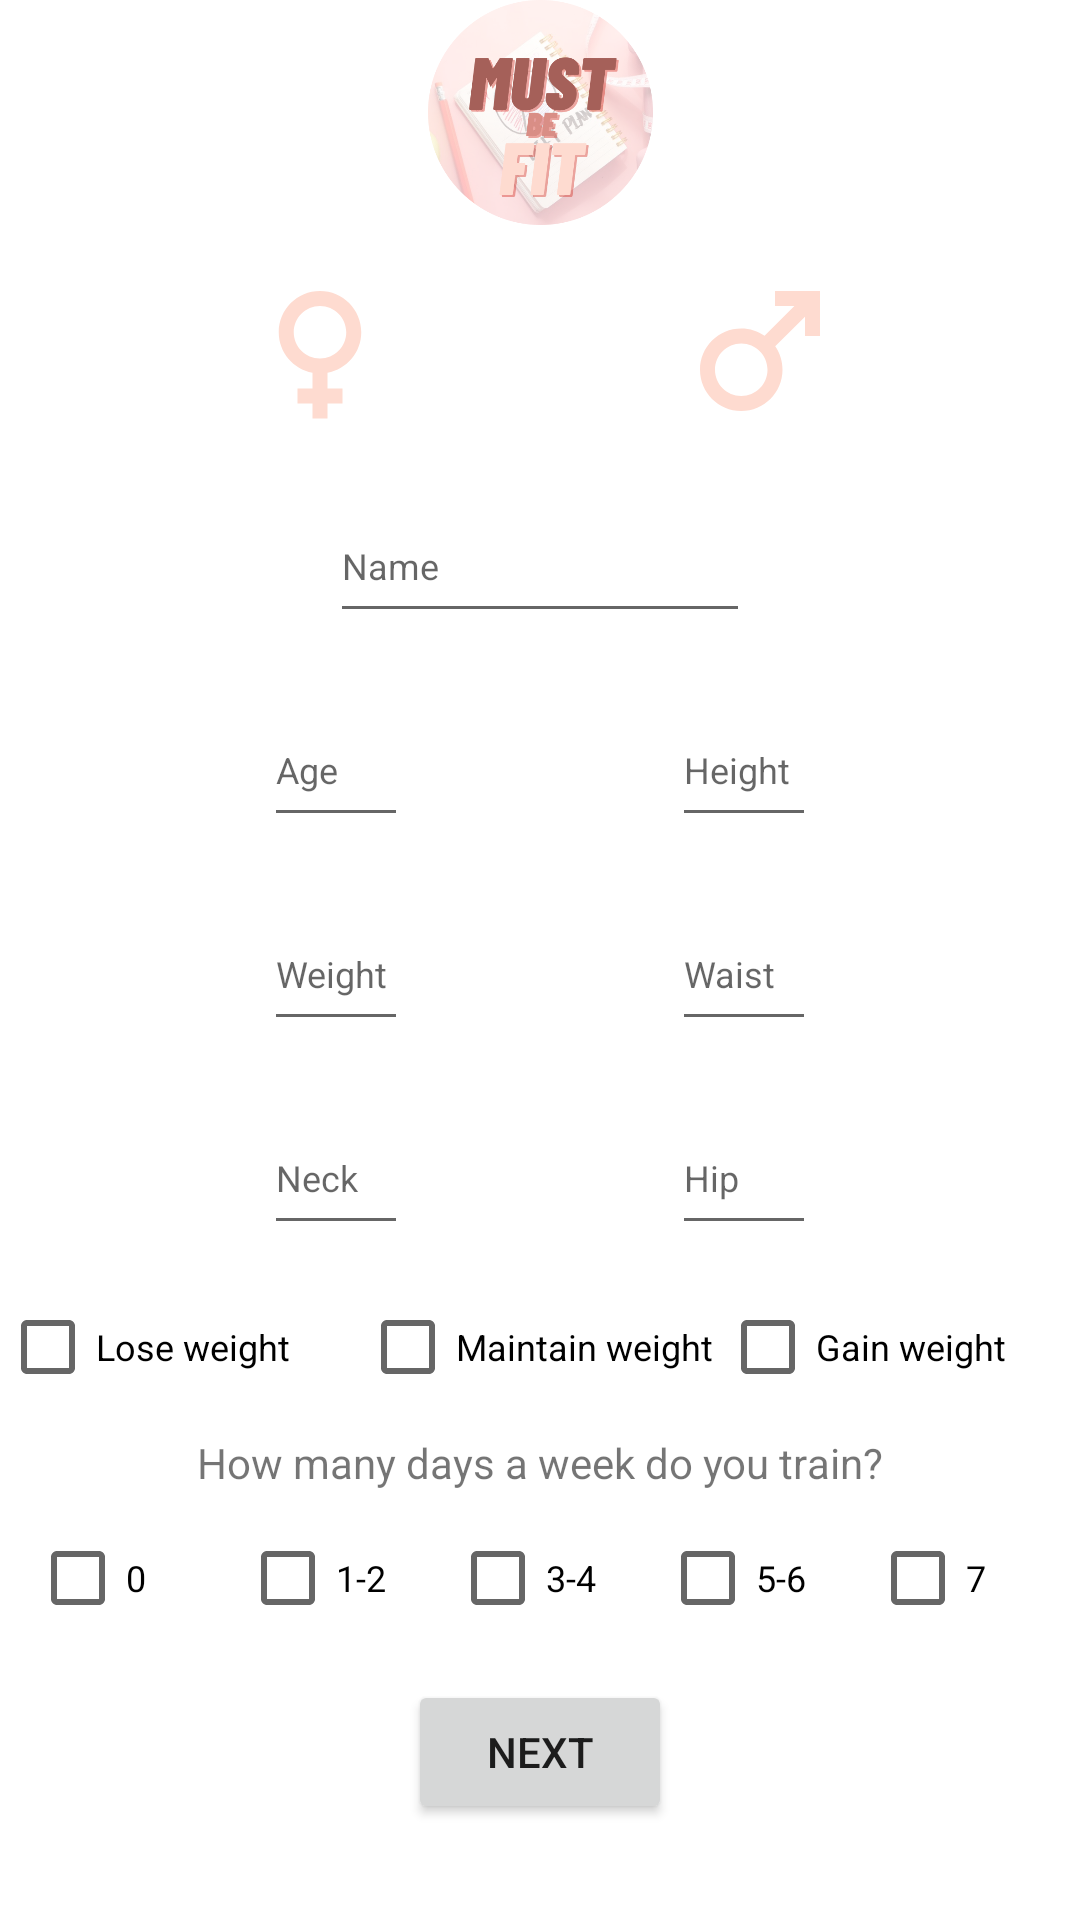

Layout XML and referenced resources for this Android screen:
<!-- AndroidManifest.xml: application theme Theme.MustfitMVVMJetpack -->
<!-- res/layout/fragment_information.xml -->
<?xml version="1.0" encoding="utf-8"?>
<androidx.constraintlayout.widget.ConstraintLayout
    xmlns:android="http://schemas.android.com/apk/res/android"
    xmlns:app="http://schemas.android.com/apk/res-auto"
    xmlns:tools="http://schemas.android.com/tools"
    android:layout_width="match_parent"
    android:layout_height="match_parent"
    tools:context=".ui.view.InformationFragment">

    <ImageView
        android:id="@+id/imageView11"
        android:layout_width="75dp"
        android:layout_height="75dp"
        android:layout_gravity="center"
        app:layout_constraintEnd_toEndOf="parent"
        app:layout_constraintStart_toStartOf="parent"
        app:layout_constraintTop_toTopOf="parent"
        app:srcCompat="@drawable/circlelogo" />

    <EditText
        android:id="@+id/etName"
        android:layout_width="wrap_content"
        android:layout_height="wrap_content"
        android:layout_marginTop="16dp"
        android:ems="10"
        android:hint="Name"
        android:inputType="textPersonName"
        android:maxLength="15"
        android:minHeight="48dp"
        android:textColor="@color/teal_200"
        android:textSize="12sp"
        app:layout_constraintEnd_toEndOf="parent"
        app:layout_constraintHorizontal_bias="0.5"
        app:layout_constraintStart_toStartOf="parent"
        app:layout_constraintTop_toBottomOf="@+id/ivMan" />

    <EditText
        android:id="@+id/etNeck"
        android:layout_width="wrap_content"
        android:layout_height="wrap_content"
        android:layout_marginTop="20dp"
        android:ems="3"
        android:hint="Neck"
        android:inputType="numberDecimal"
        android:maxLength="2"
        android:minWidth="48dp"
        android:minHeight="48dp"
        android:textColor="@color/teal_200"
        android:textSize="12sp"
        app:layout_constraintEnd_toStartOf="@+id/etHip"
        app:layout_constraintHorizontal_bias="0.5"
        app:layout_constraintStart_toStartOf="parent"
        app:layout_constraintTop_toBottomOf="@+id/etWeight" />

    <EditText
        android:id="@+id/etHip"
        android:layout_width="wrap_content"
        android:layout_height="wrap_content"
        android:layout_marginTop="20dp"
        android:ems="3"
        android:hint="Hip"
        android:inputType="numberDecimal"
        android:maxLength="3"
        android:minWidth="48dp"
        android:minHeight="48dp"
        android:textColor="@color/teal_200"
        android:textSize="12sp"
        app:layout_constraintEnd_toEndOf="parent"
        app:layout_constraintHorizontal_bias="0.5"
        app:layout_constraintStart_toEndOf="@+id/etNeck"
        app:layout_constraintTop_toBottomOf="@+id/etWaist" />

    <EditText
        android:id="@+id/etHeight"
        android:layout_width="wrap_content"
        android:layout_height="wrap_content"
        android:layout_marginTop="20dp"
        android:hint="Height"
        android:inputType="numberDecimal"
        android:maxEms="3"
        android:maxLength="3"
        android:minWidth="48dp"
        android:minHeight="48dp"
        android:textColor="@color/teal_200"
        android:textSize="12sp"
        app:layout_constraintBottom_toTopOf="@+id/etWaist"
        app:layout_constraintEnd_toEndOf="parent"
        app:layout_constraintHorizontal_bias="0.5"
        app:layout_constraintStart_toEndOf="@+id/etAge"
        app:layout_constraintTop_toBottomOf="@+id/etName" />

    <EditText
        android:id="@+id/etWaist"
        android:layout_width="wrap_content"
        android:layout_height="wrap_content"
        android:layout_marginTop="20dp"
        android:ems="3"
        android:hint="Waist"
        android:inputType="numberDecimal"
        android:maxLength="3"
        android:minWidth="48dp"
        android:minHeight="48dp"
        android:textColor="@color/teal_200"
        android:textSize="12sp"
        app:layout_constraintBottom_toTopOf="@+id/etHip"
        app:layout_constraintEnd_toEndOf="parent"
        app:layout_constraintHorizontal_bias="0.5"
        app:layout_constraintStart_toEndOf="@+id/etWeight"
        app:layout_constraintTop_toBottomOf="@+id/etHeight" />

    <EditText
        android:id="@+id/etWeight"
        android:layout_width="wrap_content"
        android:layout_height="wrap_content"
        android:layout_marginTop="20dp"
        android:ems="3"
        android:hint="Weight"
        android:inputType="numberDecimal"
        android:maxLength="3"
        android:minWidth="48dp"
        android:minHeight="48dp"
        android:textColor="@color/teal_200"
        android:textSize="12sp"
        app:layout_constraintBottom_toTopOf="@+id/etNeck"
        app:layout_constraintEnd_toStartOf="@+id/etWaist"
        app:layout_constraintHorizontal_bias="0.5"
        app:layout_constraintStart_toStartOf="parent"
        app:layout_constraintTop_toBottomOf="@+id/etAge" />

    <EditText
        android:id="@+id/etAge"
        android:layout_width="wrap_content"
        android:layout_height="wrap_content"
        android:layout_marginTop="20dp"
        android:ems="3"
        android:hint="Age"
        android:inputType="numberDecimal"
        android:maxLength="2"
        android:minWidth="48dp"
        android:minHeight="48dp"
        android:textColor="@color/teal_200"
        android:textSize="12sp"
        app:layout_constraintBottom_toTopOf="@+id/etWeight"
        app:layout_constraintEnd_toStartOf="@+id/etHeight"
        app:layout_constraintHorizontal_bias="0.5"
        app:layout_constraintStart_toStartOf="parent"
        app:layout_constraintTop_toBottomOf="@+id/etName" />

    <ImageButton
        android:id="@+id/ivMan"
        android:layout_width="80dp"
        android:layout_height="60dp"
        android:layout_marginTop="12dp"
        android:background="@android:color/transparent"
        android:scaleType="fitCenter"
        android:src="@drawable/ic_baseline_male_24"
        app:layout_constraintEnd_toEndOf="parent"
        app:layout_constraintHorizontal_bias="0.5"
        app:layout_constraintStart_toEndOf="@+id/ivWoman"
        app:layout_constraintTop_toBottomOf="@+id/imageView11" />

    <ImageButton
        android:id="@+id/ivWoman"
        android:layout_width="80dp"
        android:layout_height="60dp"
        android:layout_marginTop="12dp"
        android:background="@android:color/transparent"
        android:scaleType="fitCenter"
        android:src="@drawable/ic_baseline_female_24"
        app:layout_constraintEnd_toStartOf="@+id/ivMan"
        app:layout_constraintHorizontal_bias="0.5"
        app:layout_constraintStart_toStartOf="parent"
        app:layout_constraintTop_toBottomOf="@+id/imageView11" />

    <CheckBox
        android:id="@+id/cbLoseWeight"
        android:layout_width="120dp"
        android:layout_height="48dp"
        android:layout_marginTop="10dp"
        android:text="Lose weight"
        android:textSize="12sp"
        app:layout_constraintEnd_toStartOf="@+id/cbMaintainWeight"
        app:layout_constraintHorizontal_bias="0.5"
        app:layout_constraintStart_toStartOf="parent"
        app:layout_constraintTop_toBottomOf="@+id/etNeck" />

    <CheckBox
        android:id="@+id/cbMaintainWeight"
        android:layout_width="120dp"
        android:layout_height="48dp"
        android:layout_marginTop="10dp"
        android:text="Maintain weight"
        android:textSize="12sp"
        app:layout_constraintEnd_toStartOf="@+id/cbGainWeight"
        app:layout_constraintHorizontal_bias="0.5"
        app:layout_constraintStart_toEndOf="@+id/cbLoseWeight"
        app:layout_constraintTop_toBottomOf="@+id/etNeck" />

    <CheckBox
        android:id="@+id/cbGainWeight"
        android:layout_width="120dp"
        android:layout_height="48dp"
        android:layout_marginTop="10dp"
        android:text="Gain weight"
        android:textSize="12sp"
        app:layout_constraintEnd_toEndOf="parent"
        app:layout_constraintHorizontal_bias="0.5"
        app:layout_constraintStart_toEndOf="@+id/cbMaintainWeight"
        app:layout_constraintTop_toBottomOf="@+id/etNeck" />

    <TextView
        android:id="@+id/textView"
        android:layout_width="wrap_content"
        android:layout_height="wrap_content"
        android:layout_marginTop="5dp"
        android:text="How many days a week do you train?"
        app:layout_constraintEnd_toEndOf="parent"
        app:layout_constraintStart_toStartOf="parent"
        app:layout_constraintTop_toBottomOf="@+id/cbMaintainWeight" />

    <CheckBox
        android:id="@+id/cbZeroDay"
        android:layout_width="60dp"
        android:layout_height="48dp"
        android:layout_marginTop="5dp"
        android:text="0"
        android:textSize="12sp"
        app:layout_constraintEnd_toStartOf="@+id/cbOneTwoDay"
        app:layout_constraintHorizontal_bias="0.5"
        app:layout_constraintStart_toStartOf="parent"
        app:layout_constraintTop_toBottomOf="@+id/textView" />

    <CheckBox
        android:id="@+id/cbSevenDay"
        android:layout_width="60dp"
        android:layout_height="48dp"
        android:layout_marginTop="5dp"
        android:text="7"
        android:textSize="12sp"
        app:layout_constraintEnd_toEndOf="parent"
        app:layout_constraintHorizontal_bias="0.5"
        app:layout_constraintStart_toEndOf="@+id/cbFiveSixDay"
        app:layout_constraintTop_toBottomOf="@+id/textView" />

    <CheckBox
        android:id="@+id/cbFiveSixDay"
        android:layout_width="60dp"
        android:layout_height="48dp"
        android:layout_marginTop="5dp"
        android:text="5-6"
        android:textSize="12sp"
        app:layout_constraintEnd_toStartOf="@+id/cbSevenDay"
        app:layout_constraintHorizontal_bias="0.5"
        app:layout_constraintStart_toEndOf="@+id/cbThreeFourDay"
        app:layout_constraintTop_toBottomOf="@+id/textView" />

    <CheckBox
        android:id="@+id/cbThreeFourDay"
        android:layout_width="60dp"
        android:layout_height="48dp"
        android:layout_marginTop="5dp"
        android:text="3-4"
        android:textSize="12sp"
        app:layout_constraintEnd_toStartOf="@+id/cbFiveSixDay"
        app:layout_constraintHorizontal_bias="0.5"
        app:layout_constraintStart_toEndOf="@+id/cbOneTwoDay"
        app:layout_constraintTop_toBottomOf="@+id/textView" />

    <CheckBox
        android:id="@+id/cbOneTwoDay"
        android:layout_width="60dp"
        android:layout_height="48dp"
        android:layout_marginTop="5dp"
        android:text="1-2"
        android:textSize="12sp"
        app:layout_constraintEnd_toStartOf="@+id/cbThreeFourDay"
        app:layout_constraintHorizontal_bias="0.5"
        app:layout_constraintStart_toEndOf="@+id/cbZeroDay"
        app:layout_constraintTop_toBottomOf="@+id/textView" />

    <Button
        android:id="@+id/nextButton"
        android:layout_width="wrap_content"
        android:layout_height="wrap_content"
        android:layout_marginTop="10dp"
        android:text="Next"
        app:layout_constraintEnd_toEndOf="parent"
        app:layout_constraintStart_toStartOf="parent"
        app:layout_constraintTop_toBottomOf="@+id/cbThreeFourDay" />

</androidx.constraintlayout.widget.ConstraintLayout>
<!-- resources referenced by this layout -->
<resources>
  <color name="teal_200">#A56059</color>
  <!-- drawable circlelogo: webp bitmap (drawable, 98024 bytes) -->
  <!-- drawable ic_baseline_female_24 (drawable) -->
  <vector xmlns:android="http://schemas.android.com/apk/res/android"
      android:width="24dp"
      android:height="24dp"
      android:tint="#FEDBD0"
      android:viewportWidth="24"
      android:viewportHeight="24">
      <path
          android:fillColor="@android:color/white"
          android:pathData="M17.5,9.5C17.5,6.46 15.04,4 12,4S6.5,6.46 6.5,9.5c0,2.7 1.94,4.93 4.5,5.4V17H9v2h2v2h2v-2h2v-2h-2v-2.1C15.56,14.43 17.5,12.2 17.5,9.5zM8.5,9.5C8.5,7.57 10.07,6 12,6s3.5,1.57 3.5,3.5S13.93,13 12,13S8.5,11.43 8.5,9.5z" />
  </vector>
  <!-- drawable ic_baseline_male_24 (drawable) -->
  <vector xmlns:android="http://schemas.android.com/apk/res/android"
      android:width="24dp"
      android:height="24dp"
      android:tint="#FEDBD0"
      android:viewportWidth="24"
      android:viewportHeight="24">
      <path
          android:fillColor="@android:color/white"
          android:pathData="M9.5,11c1.93,0 3.5,1.57 3.5,3.5S11.43,18 9.5,18S6,16.43 6,14.5S7.57,11 9.5,11zM9.5,9C6.46,9 4,11.46 4,14.5S6.46,20 9.5,20s5.5,-2.46 5.5,-5.5c0,-1.16 -0.36,-2.23 -0.97,-3.12L18,7.42V10h2V4h-6v2h2.58l-3.97,3.97C11.73,9.36 10.66,9 9.5,9z" />
  </vector>
  <style name="Theme.MustfitMVVMJetpack" parent="Theme.MaterialComponents.DayNight.NoActionBar">
          
          <item name="colorPrimary">@color/purple_500</item>
          <item name="colorPrimaryVariant">@color/purple_700</item>
          <item name="colorOnPrimary">@color/white</item>
          
          <item name="colorSecondary">@color/teal_200</item>
          <item name="colorSecondaryVariant">@color/teal_700</item>
          <item name="colorOnSecondary">@color/black</item>
          
          <item name="android:statusBarColor" tools:targetApi="l">?attr/colorPrimaryVariant</item>
          
      </style>
  <color name="purple_500">#FEDBD0</color>
  <color name="purple_700">#442C2E</color>
  <color name="white">#FFFFFF</color>
  <color name="teal_700">#FF018786</color>
  <color name="black">#191918</color>
</resources>
